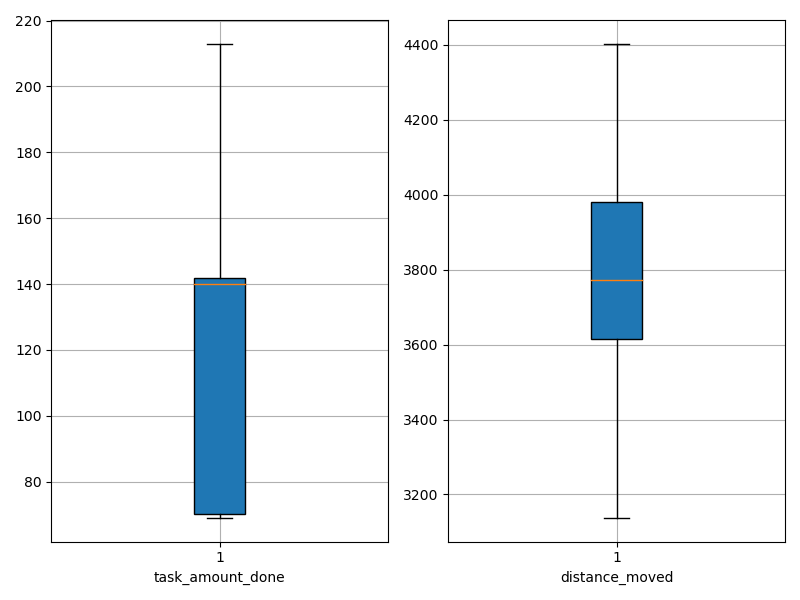

Source data for this figure (header and first rows):
agent_id, task_amount_done, distance_moved
0, 137.0, 3900
1, 210.0, 3606
2, 71.0, 3922
3, 70.0, 3564
4, 141.0, 3745
5, 141.0, 3780
6, 69.0, 3167
7, 140.0, 3763
8, 69.0, 4105
9, 142.0, 3800
10, 69.0, 4369
11, 140.0, 4038
12, 140.0, 3716
13, 140.0, 4052
14, 142.0, 3828
15, 69.0, 3740
16, 209.0, 3875
17, 69.0, 4212
18, 70.0, 3138
19, 71.0, 4403
20, 140.0, 3422
21, 208.0, 3481
22, 213.0, 3652
23, 140.0, 3669
24, 139.0, 3969
25, 212.0, 3638
26, 70.0, 3986
27, 208.0, 3487
28, 140.0, 3544
29, 141.0, 4046
